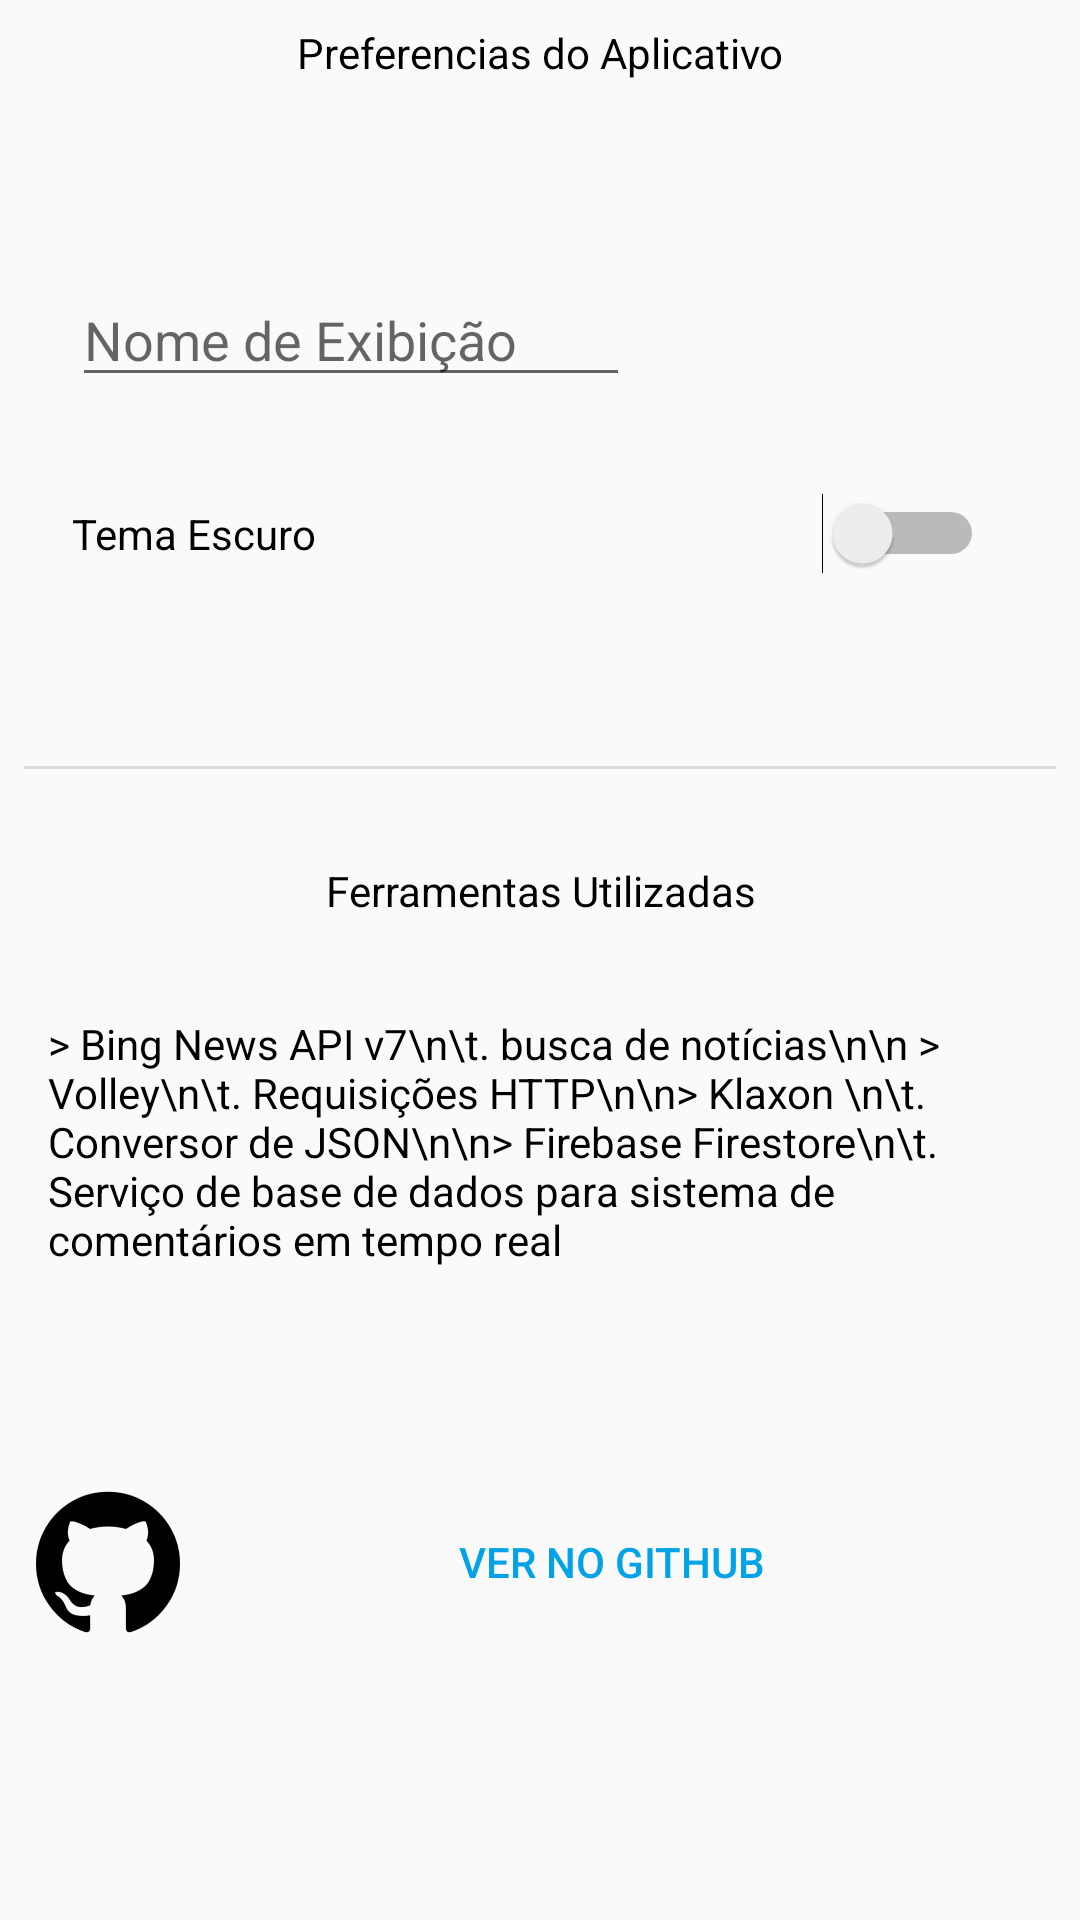

Here is an Android app screen rendered from its layout file. Give the layout XML and the strings, colors and styles it references.
<!-- AndroidManifest.xml: application theme AppTheme -->
<!-- res/layout/fragment_preferences.xml -->
<?xml version="1.0" encoding="utf-8"?>
<androidx.constraintlayout.widget.ConstraintLayout
    xmlns:android="http://schemas.android.com/apk/res/android"
    xmlns:app="http://schemas.android.com/apk/res-auto"
    xmlns:tools="http://schemas.android.com/tools"
    android:layout_width="match_parent"
    android:layout_height="match_parent" >


    <ScrollView
        android:layout_width="match_parent"
        android:layout_height="match_parent"
        android:paddingBottom="80dp"
        app:layout_constraintBottom_toBottomOf="parent"
        app:layout_constraintEnd_toEndOf="parent"
        app:layout_constraintHorizontal_bias="0.0"
        app:layout_constraintStart_toStartOf="parent"
        app:layout_constraintTop_toTopOf="parent"
        app:layout_constraintVertical_bias="0.0">


        <androidx.constraintlayout.widget.ConstraintLayout
            android:layout_width="match_parent"
            android:layout_height="wrap_content">

            <TextView
                android:id="@+id/textView"
                android:layout_width="0dp"
                android:layout_height="wrap_content"
                android:layout_marginStart="32dp"
                android:layout_marginTop="8dp"
                android:layout_marginEnd="32dp"
                android:text="@string/preferencias_do_aplicativo"
                android:textAlignment="center"
                app:layout_constraintEnd_toEndOf="parent"
                app:layout_constraintStart_toStartOf="parent"
                app:layout_constraintTop_toTopOf="parent" />

            <EditText
                android:id="@+id/editNameShow"
                android:layout_width="0dp"
                android:layout_height="wrap_content"
                android:layout_marginStart="24dp"
                android:layout_marginTop="64dp"
                android:layout_marginEnd="150dp"
                android:ems="10"
                android:hint="@string/nome_de_exibi_o"
                android:importantForAutofill="no"
                android:inputType="textPersonName"
                app:layout_constraintEnd_toEndOf="parent"
                app:layout_constraintHorizontal_bias="0.0"
                app:layout_constraintStart_toStartOf="parent"
                app:layout_constraintTop_toBottomOf="@+id/textView" />

            <Switch
                android:id="@+id/changeTheme"
                android:layout_width="0dp"
                android:layout_height="wrap_content"
                android:layout_marginStart="24dp"
                android:layout_marginTop="32dp"
                android:layout_marginEnd="32dp"
                android:text="@string/tema_escuro"
                app:layout_constraintEnd_toEndOf="parent"
                app:layout_constraintHorizontal_bias="0.0"
                app:layout_constraintStart_toStartOf="parent"
                app:layout_constraintTop_toBottomOf="@+id/editNameShow" />

            <View
                android:id="@+id/view"
                android:layout_width="0dp"
                android:layout_height="wrap_content"
                android:layout_marginStart="8dp"
                android:layout_marginTop="64dp"
                android:layout_marginEnd="8dp"
                android:background="?attr/dividerHorizontal"
                android:visibility="visible"
                app:layout_constraintEnd_toEndOf="parent"
                app:layout_constraintHorizontal_bias="0.0"
                app:layout_constraintStart_toStartOf="parent"
                app:layout_constraintTop_toBottomOf="@+id/changeTheme" />

            <TextView
                android:id="@+id/textView2"
                android:layout_width="0dp"
                android:layout_height="wrap_content"
                android:layout_marginTop="32dp"
                android:text="@string/ferramentas_utilizadas"
                android:textAlignment="center"
                app:layout_constraintEnd_toEndOf="parent"
                app:layout_constraintStart_toStartOf="parent"
                app:layout_constraintTop_toTopOf="@+id/view" />

            <TextView
                android:id="@+id/textView3"
                android:layout_width="0dp"
                android:layout_height="wrap_content"
                android:layout_marginStart="16dp"
                android:layout_marginTop="32dp"
                android:layout_marginEnd="16dp"
                android:text="> Bing News API v7\n\t. busca de notícias\n\n > Volley\n\t. Requisições HTTP\n\n> Klaxon \n\t. Conversor de JSON\n\n> Firebase Firestore\n\t. Serviço de base de dados para sistema de comentários em tempo real"
                app:layout_constraintEnd_toEndOf="parent"
                app:layout_constraintStart_toStartOf="parent"
                app:layout_constraintTop_toBottomOf="@+id/textView2" />

            <Button
                android:id="@+id/github_btn"
                style="@android:style/Widget.Material.Button.Borderless"
                android:layout_width="match_parent"
                android:layout_height="wrap_content"
                android:layout_marginTop="64dp"
                android:drawableStart="@drawable/github_icon"
                android:text="@string/ver_no_github"
                android:textColor="?attr/colorAccent"
                app:layout_constraintEnd_toEndOf="parent"
                app:layout_constraintStart_toStartOf="parent"
                app:layout_constraintTop_toBottomOf="@+id/textView3" />

        </androidx.constraintlayout.widget.ConstraintLayout>
    </ScrollView>


</androidx.constraintlayout.widget.ConstraintLayout>
<!-- resources referenced by this layout -->
<resources>
  <!-- drawable github_icon: png bitmap (drawable-hdpi, 1777 bytes) -->
  <string name="ferramentas_utilizadas">Ferramentas Utilizadas</string>
  <string name="nome_de_exibi_o">Nome de Exibição</string>
  <string name="preferencias_do_aplicativo">Preferencias do Aplicativo</string>
  <string name="tema_escuro">Tema Escuro</string>
  <string name="ver_no_github">Ver no Github</string>
  <style name="AppTheme" parent="Theme.AppCompat.Light.DarkActionBar">
          
          <item name="colorPrimary">@color/colorPrimary</item>
          <item name="colorPrimaryDark">@color/colorPrimaryDark</item>
          <item name="colorAccent">@color/colorAccent</item>
          <item name="android:textColor">#000</item>
          <item name="toolbarStyle">@style/titleColor</item>
      </style>
  <color name="colorPrimary">#C8C8C8</color>
  <color name="colorPrimaryDark">#DFDFDF</color>
  <color name="colorAccent">#00A2E8</color>
  <style name="titleColor" parent="@style/Widget.AppCompat.Toolbar">
          <item name="titleTextColor">@color/colorAccent</item>
      </style>
</resources>
